Dataset: Induk anak huruf di atas (GitHub, muharismrgn/Lampung-Script-Classification). Classes: ANG, BAN, BANG, BAR, BEE, CAN, CANG, CAR, CEE, DAN, DANG, DAR, DEE, GAN, GANG, GAR, GEE, GHAN, GHANG, GHAR, GHE, GHEE, GHE with diacritic, GHI, HAN, HANG, HAR, HEE, JAN, JANG, JAR, JEE, KAN, KANG, KAR, KEE, LAN, LANG, LAR, LEE, MAN, MANG, MAR, MEE, NAN, NANG, NAR, NEE, NGAN, NGANG, NGAR, NGE, NGEE, NGE with diacritic, NGI, NYAN, NYANG, NYAR, NYE, NYEE, NYE with diacritic, NYI, PAN, PANG, PAR, PEE, RAN, RANG, RAR, REE, SAN, SANG, SAR, SEE, TAN, TANG, TAR, TEE, WAN, WANG, WAR, WEE, YAN, YANG, YAR, YEE.

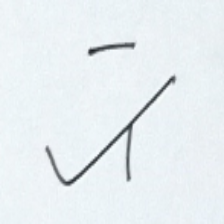
Label: BANG

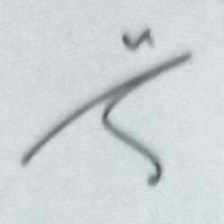
Label: DAR

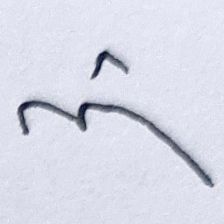
Label: NEE

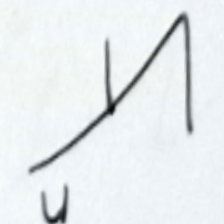
Label: BEE

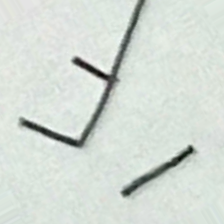
Label: KANG

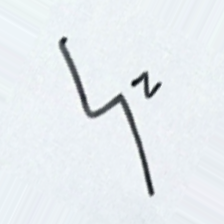
Label: LAR
